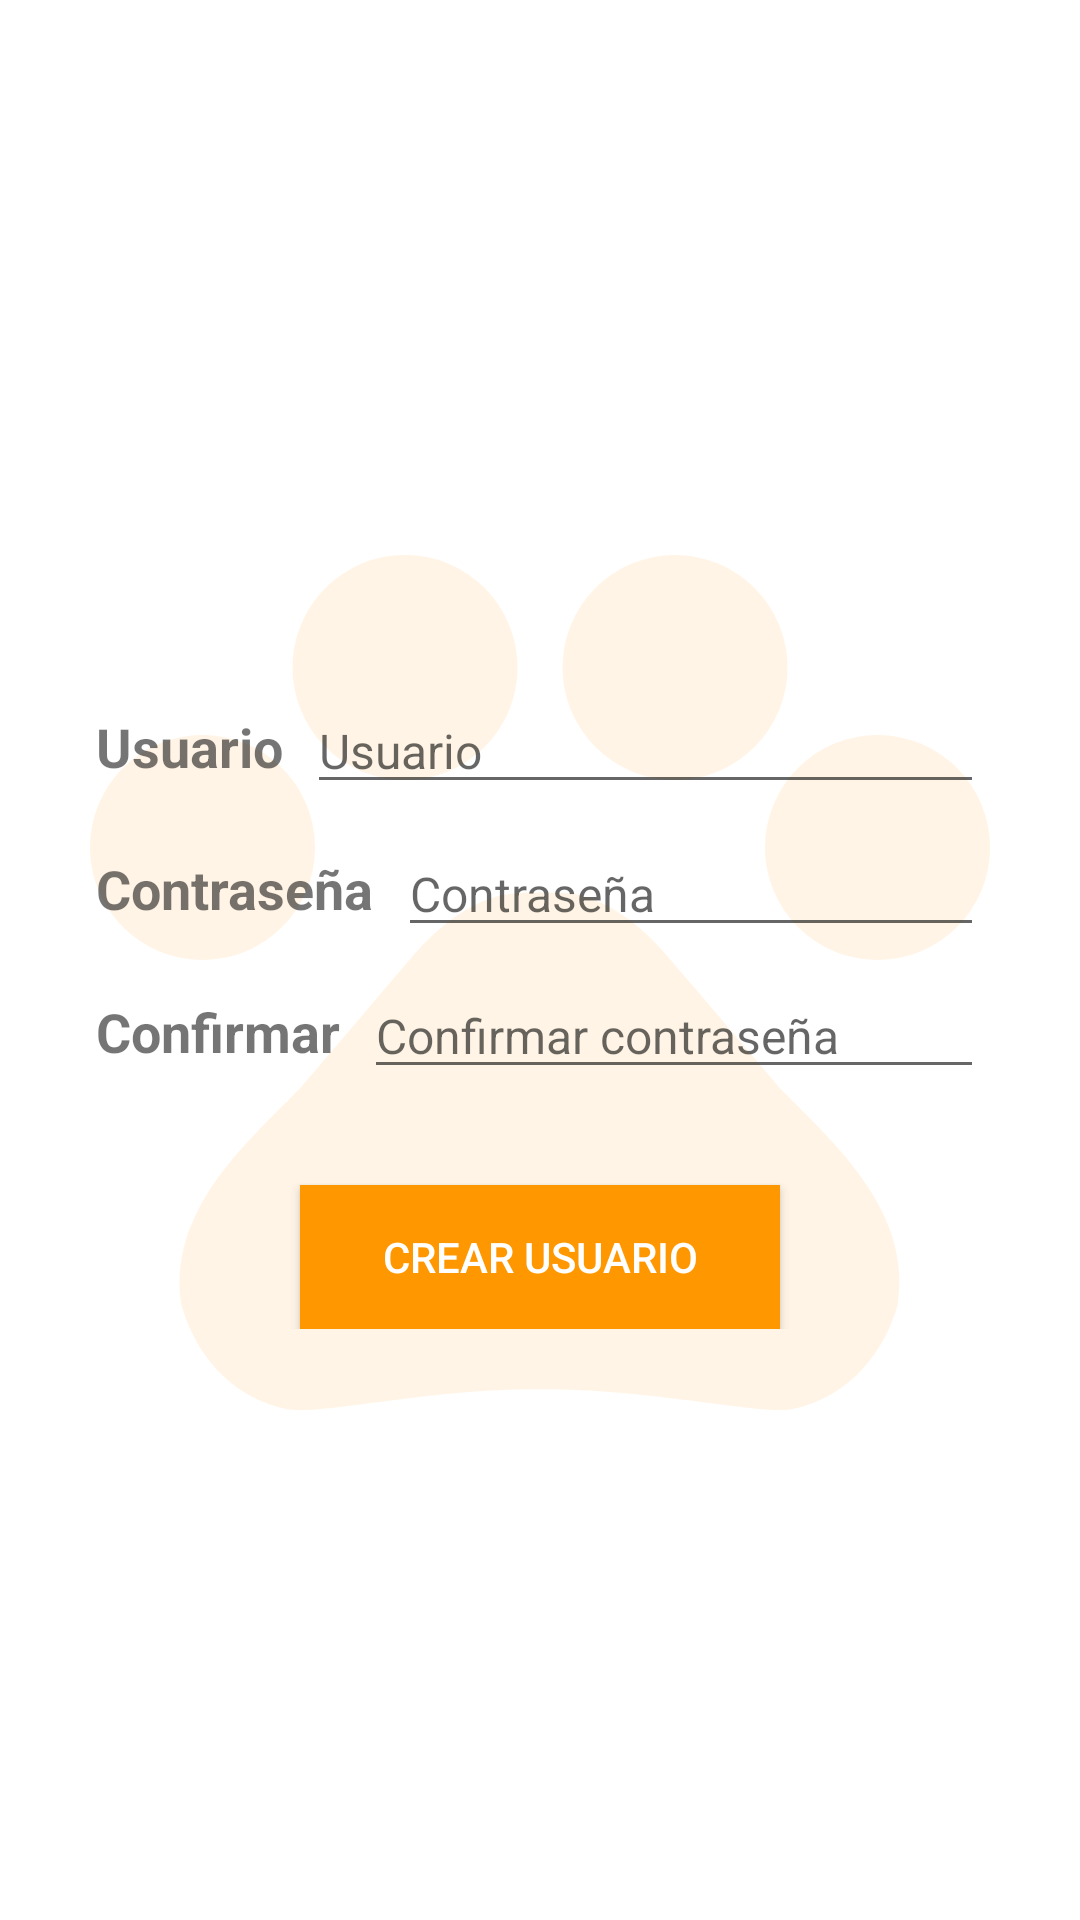

Layout XML and referenced resources for this Android screen:
<!-- AndroidManifest.xml: application theme Theme.PetShop -->
<!-- res/layout/activity_register.xml -->
<?xml version="1.0" encoding="utf-8"?>
<androidx.constraintlayout.widget.ConstraintLayout
    xmlns:android="http://schemas.android.com/apk/res/android"
    xmlns:app="http://schemas.android.com/apk/res-auto"
    xmlns:tools="http://schemas.android.com/tools"
    android:layout_width="match_parent"
    android:layout_height="match_parent"
    tools:context=".ActivityRegister">

    <ImageView
        android:id="@+id/login_logoImageView"
        android:src="@drawable/ic_loginlogo"
        android:layout_width="match_parent"
        android:layout_height="match_parent"
        app:layout_constraintTop_toTopOf="parent"
        app:layout_constraintBottom_toBottomOf="parent"
        app:tint="@color/colorLogoAlpha" />

    
    <androidx.constraintlayout.widget.ConstraintLayout
        android:id="@+id/register_layoutParent"
        android:layout_width="match_parent"
        android:layout_height="wrap_content"
        app:layout_constraintTop_toTopOf="parent"
        app:layout_constraintBottom_toBottomOf="parent">

        
        <androidx.constraintlayout.widget.ConstraintLayout
            android:id="@+id/register_layoutForm"
            android:layout_margin="32dp"
            android:layout_width="match_parent"
            android:layout_height="wrap_content"
            app:layout_constraintTop_toTopOf="parent"
            app:layout_constraintBottom_toTopOf="@id/register_Button">

            <TextView
                android:id="@+id/register_usernameTextView"
                android:text="@string/register_username_text"
                android:layout_marginEnd="8dp"
                android:textSize="18sp"
                android:textStyle="bold"
                android:layout_width="wrap_content"
                android:layout_height="wrap_content"
                app:layout_constraintTop_toTopOf="parent"
                app:layout_constraintBottom_toTopOf="@id/register_passwordTextView"
                app:layout_constraintStart_toStartOf="parent"
                app:layout_constraintEnd_toStartOf="@+id/register_usernameEditText"/>

            <EditText
                android:id="@+id/register_usernameEditText"
                android:hint="@string/register_username_text"
                android:inputType="textEmailAddress"
                android:textSize="16sp"
                android:layout_width="0dp"
                android:layout_height="wrap_content"
                app:layout_constraintTop_toTopOf="@id/register_usernameTextView"
                app:layout_constraintBottom_toBottomOf="@id/register_usernameTextView"
                app:layout_constraintStart_toEndOf="@id/register_usernameTextView"
                app:layout_constraintEnd_toEndOf="parent"/>

            <TextView
                android:id="@+id/register_passwordTextView"
                android:text="@string/register_password_text"
                android:layout_marginTop="16dp"
                android:layout_marginEnd="8dp"
                android:textSize="18sp"
                android:textStyle="bold"
                android:layout_width="wrap_content"
                android:layout_height="wrap_content"
                app:layout_constraintTop_toBottomOf="@id/register_usernameTextView"
                app:layout_constraintBottom_toTopOf="@id/register_confirmpwdTextView"
                app:layout_constraintStart_toStartOf="parent"
                app:layout_constraintEnd_toStartOf="@id/register_passwordEditText" />

            <EditText
                android:id="@+id/register_passwordEditText"
                android:hint="@string/register_password_text"
                android:inputType="textPassword"
                android:textSize="16sp"
                android:layout_width="0dp"
                android:layout_height="wrap_content"
                app:layout_constraintTop_toTopOf="@id/register_passwordTextView"
                app:layout_constraintBottom_toBottomOf="@id/register_passwordTextView"
                app:layout_constraintStart_toEndOf="@id/register_passwordTextView"
                app:layout_constraintEnd_toEndOf="parent"/>

            <TextView
                android:id="@+id/register_confirmpwdTextView"
                android:text="@string/register_repeatPassword_text"
                android:layout_marginTop="16dp"
                android:layout_marginEnd="8dp"
                android:textSize="18sp"
                android:textStyle="bold"
                android:layout_width="wrap_content"
                android:layout_height="wrap_content"
                app:layout_constraintTop_toBottomOf="@id/register_passwordTextView"
                app:layout_constraintBottom_toBottomOf="parent"
                app:layout_constraintStart_toStartOf="parent"
                app:layout_constraintEnd_toStartOf="@id/register_confirmpwdEditText" />

            <EditText
                android:id="@+id/register_confirmpwdEditText"
                android:hint="@string/register_repeatPasswordHint_text"
                android:inputType="textPassword"
                android:textSize="16sp"
                android:layout_width="0dp"
                android:layout_height="wrap_content"
                app:layout_constraintTop_toTopOf="@id/register_confirmpwdTextView"
                app:layout_constraintBottom_toBottomOf="@id/register_confirmpwdTextView"
                app:layout_constraintStart_toEndOf="@id/register_confirmpwdTextView"
                app:layout_constraintEnd_toEndOf="parent"/>

        </androidx.constraintlayout.widget.ConstraintLayout>

        <androidx.appcompat.widget.AppCompatButton
            android:id="@+id/register_Button"
            android:text="@string/register_createUser_text"
            android:textColor="@color/white"
            android:background="@color/colorMain"
            android:layout_width="160dp"
            android:layout_height="wrap_content"
            app:layout_constraintTop_toBottomOf="@id/register_layoutForm"
            app:layout_constraintBottom_toBottomOf="parent"
            app:layout_constraintStart_toStartOf="parent"
            app:layout_constraintEnd_toEndOf="parent"/>

    </androidx.constraintlayout.widget.ConstraintLayout>



    
    <androidx.constraintlayout.widget.ConstraintLayout
        android:id="@+id/register_loadingFeedbackLayout"
        android:layout_width="match_parent"
        android:layout_height="match_parent"
        android:background="@color/loadingBackground"
        android:elevation="10dp"
        android:visibility="gone">

        <LinearLayout
            android:layout_width="wrap_content"
            android:layout_height="wrap_content"
            app:layout_constraintStart_toStartOf="parent"
            app:layout_constraintEnd_toEndOf="parent"
            app:layout_constraintTop_toTopOf="parent"
            app:layout_constraintBottom_toBottomOf="parent"
            android:background="@color/white"
            android:orientation="vertical"
            android:padding="30dp"
            android:focusable="true">

            <ProgressBar
                android:layout_width="match_parent"
                android:layout_height="match_parent"
                android:indeterminate="true"/>

            <TextView
                android:layout_width="match_parent"
                android:layout_height="match_parent"
                android:text="@string/loadingFeedback"/>

        </LinearLayout>

    </androidx.constraintlayout.widget.ConstraintLayout>

</androidx.constraintlayout.widget.ConstraintLayout>
<!-- resources referenced by this layout -->
<resources>
  <color name="colorLogoAlpha">#1AFF9800</color>
  <color name="colorMain">#FF9800</color>
  <color name="loadingBackground">#32000000</color>
  <color name="white">#FFFFFFFF</color>
  <!-- drawable ic_loginlogo (drawable) -->
  <vector android:height="256dp" android:tint="#FFFFFF"
      android:viewportHeight="24" android:viewportWidth="24"
      android:width="256dp" xmlns:android="http://schemas.android.com/apk/res/android">
      <path android:fillColor="@android:color/white" android:pathData="M4.5,9.5m-2.5,0a2.5,2.5 0,1 1,5 0a2.5,2.5 0,1 1,-5 0"/>
      <path android:fillColor="@android:color/white" android:pathData="M9,5.5m-2.5,0a2.5,2.5 0,1 1,5 0a2.5,2.5 0,1 1,-5 0"/>
      <path android:fillColor="@android:color/white" android:pathData="M15,5.5m-2.5,0a2.5,2.5 0,1 1,5 0a2.5,2.5 0,1 1,-5 0"/>
      <path android:fillColor="@android:color/white" android:pathData="M19.5,9.5m-2.5,0a2.5,2.5 0,1 1,5 0a2.5,2.5 0,1 1,-5 0"/>
      <path android:fillColor="@android:color/white" android:pathData="M17.34,14.86c-0.87,-1.02 -1.6,-1.89 -2.48,-2.91 -0.46,-0.54 -1.05,-1.08 -1.75,-1.32 -0.11,-0.04 -0.22,-0.07 -0.33,-0.09 -0.25,-0.04 -0.52,-0.04 -0.78,-0.04s-0.53,0 -0.79,0.05c-0.11,0.02 -0.22,0.05 -0.33,0.09 -0.7,0.24 -1.28,0.78 -1.75,1.32 -0.87,1.02 -1.6,1.89 -2.48,2.91 -1.31,1.31 -2.92,2.76 -2.62,4.79 0.29,1.02 1.02,2.03 2.33,2.32 0.73,0.15 3.06,-0.44 5.54,-0.44h0.18c2.48,0 4.81,0.58 5.54,0.44 1.31,-0.29 2.04,-1.31 2.33,-2.32 0.31,-2.04 -1.3,-3.49 -2.61,-4.8z"/>
  </vector>
  <string name="loadingFeedback">Cargando</string>
  <string name="register_createUser_text">Crear usuario</string>
  <string name="register_password_text">Contraseña</string>
  <string name="register_repeatPasswordHint_text">Confirmar contraseña</string>
  <string name="register_repeatPassword_text">Confirmar</string>
  <string name="register_username_text">Usuario</string>
  <style name="Theme.PetShop" parent="Theme.MaterialComponents.Light.DarkActionBar">
          
          <item name="colorPrimary">@color/colorMain</item>
          <item name="colorPrimaryVariant">@color/colorMain</item>
          <item name="colorOnPrimary">@color/white</item>
          
          <item name="colorSecondary">@color/colorMain</item>
          <item name="colorSecondaryVariant">@color/colorMain</item>
          <item name="colorOnSecondary">@color/black</item>
          
          <item name="android:statusBarColor" tools:targetApi="l">?attr/colorPrimaryVariant</item>
          
          <item name="windowActionBar">false</item>
          <item name="windowNoTitle">true</item>
      </style>
  <color name="black">#FF000000</color>
</resources>
